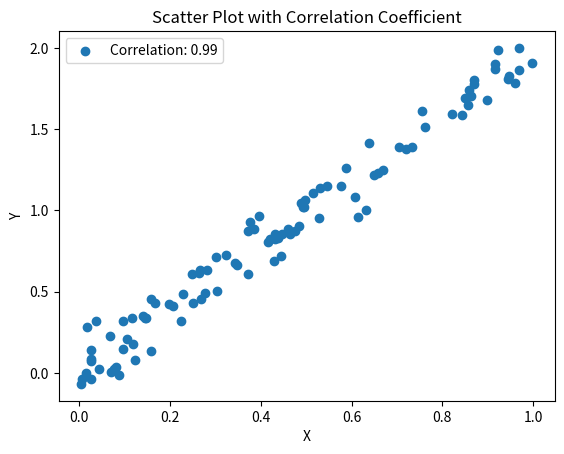

Write the Python code that produced this figure.
import numpy as np
import matplotlib.pyplot as plt
from scipy.stats import pearsonr

# Example data
x = np.random.rand(100)
y = 2 * x + np.random.randn(100) * 0.1

# Calculate correlation coefficient
correlation, _ = pearsonr(x, y)
print(f'Correlation coefficient: {correlation}')

# Create scatter plot
plt.scatter(x, y, label=f'Correlation: {correlation:.2f}')
plt.title('Scatter Plot with Correlation Coefficient')
plt.xlabel('X')
plt.ylabel('Y')
plt.legend()
plt.show()
